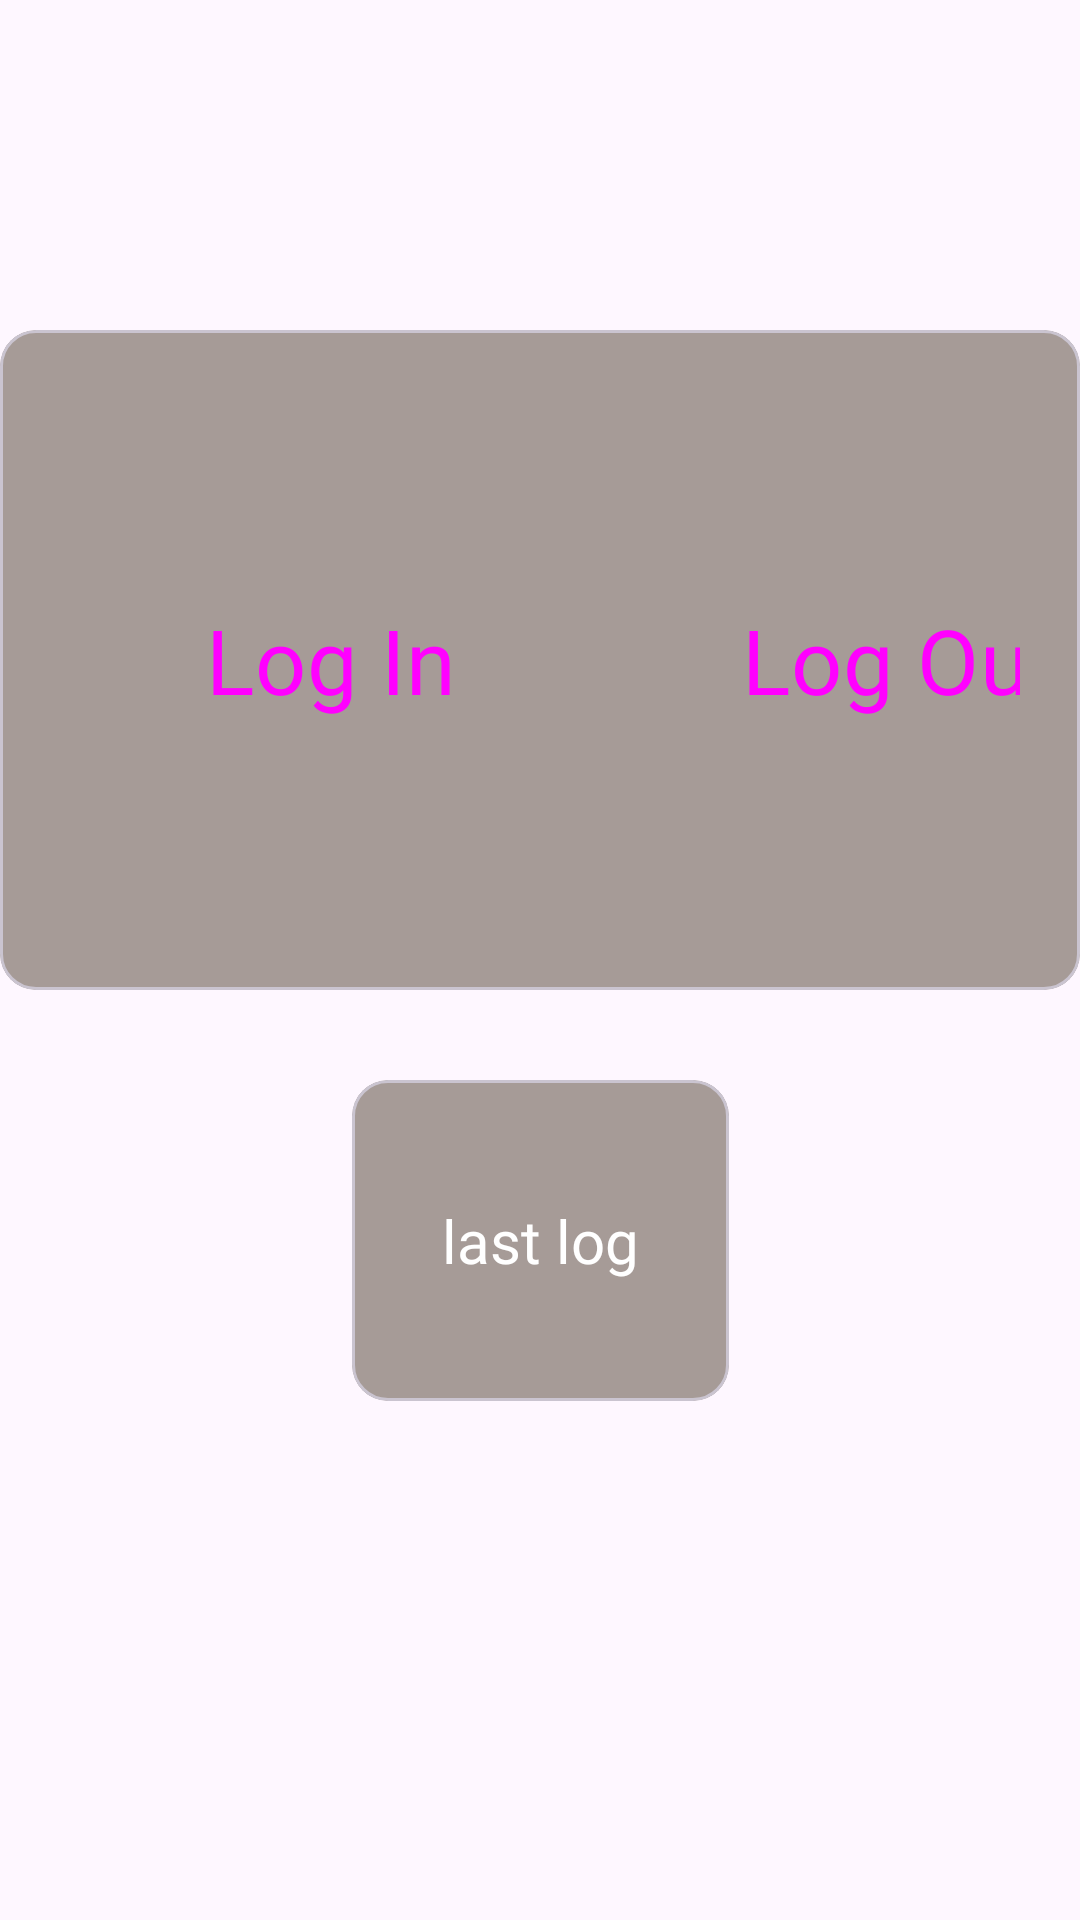

Reconstruct the res/layout file that produces this screen, plus the resources it refers to.
<!-- AndroidManifest.xml: application theme Theme.WorkSlateApp -->
<!-- res/layout/fragment_log.xml -->
<androidx.constraintlayout.widget.ConstraintLayout xmlns:android="http://schemas.android.com/apk/res/android"
    xmlns:tools="http://schemas.android.com/tools"
    xmlns:app="http://schemas.android.com/apk/res-auto"
    android:layout_width="match_parent"
    android:layout_height="match_parent"
    tools:context=".Fragments.LogFragment">


        <com.google.android.material.card.MaterialCardView
            android:id="@+id/Fragment_Log_BtnCardView"
            android:layout_width="wrap_content"
            android:layout_height="wrap_content"
            android:layout_marginBottom="200dp"
            android:backgroundTint="@color/brown_buttons"
            app:layout_constraintBottom_toBottomOf="parent"
            app:layout_constraintEnd_toEndOf="parent"
            app:layout_constraintStart_toStartOf="parent"
            app:layout_constraintTop_toTopOf="parent">

            <LinearLayout
                android:layout_width="wrap_content"
                android:layout_height="wrap_content"
                android:orientation="horizontal"
                android:layout_gravity="center"
                android:padding="20dp">

                <Button
                    style="@style/Widget.Material3.Button.ElevatedButton"
                    android:id="@+id/Fragment_Log_LogInBtn"
                    android:layout_width="180dp"
                    android:layout_height="180dp"
                    android:layout_marginEnd="10dp"
                    android:text="Log In"
                    android:textSize="30sp"
                    android:fontFamily="@font/font_title_bold"
                    android:elevation="10dp"
                    android:backgroundTint="@color/dark_gray"/>
                <Button
                    style="@style/Widget.Material3.Button.ElevatedButton"
                    android:id="@+id/Fragment_Log_LogOutBtn"
                    android:layout_width="180dp"
                    android:layout_height="180dp"
                    android:text="Log Out"
                    android:textSize="30sp"
                    android:fontFamily="@font/font_title_bold"
                    android:elevation="10dp"
                    android:backgroundTint="@color/dark_gray"/>
            </LinearLayout>

        </com.google.android.material.card.MaterialCardView>



        <com.google.android.material.card.MaterialCardView
            android:layout_width="wrap_content"
            android:layout_height="wrap_content"
            android:backgroundTint="@color/brown_buttons"
            android:layout_marginVertical="30dp"
            android:layout_gravity="center"
            app:layout_constraintTop_toBottomOf="@id/Fragment_Log_BtnCardView"
            app:layout_constraintEnd_toEndOf="parent"
            app:layout_constraintStart_toStartOf="parent">

            <com.google.android.material.textview.MaterialTextView
                android:id="@+id/Fragment_Log_LastLogTxt"
                android:layout_width="wrap_content"
                android:layout_height="wrap_content"
                android:layout_gravity="center"
                android:layout_marginVertical="10dp"
                android:text="last log"
                android:textSize="20sp"
                android:padding="30dp"
                android:textColor="@color/white"
                android:fontFamily="@font/font_title_bold"/>
        </com.google.android.material.card.MaterialCardView>





</androidx.constraintlayout.widget.ConstraintLayout>
<!-- resources referenced by this layout -->
<resources>
  <color name="brown_buttons">#A69B97</color>
  <color name="dark_gray">#424242</color>
  <color name="white">#FFFFFF</color>
  <style name="Theme.WorkSlateApp" parent="Theme.Material3.Light.NoActionBar">
          <item name="colorPrimary">@color/white</item>
          <item name="colorOnPrimary">@color/white</item>
          <item name="colorOnSurface">@color/black</item>
          <item name="colorPrimaryVariant">@color/white</item>
          <item name="colorOnSurfaceVariant">@color/black</item>
          <item name="android:statusBarColor">@color/gray</item>
      </style>
  <color name="black">#000000</color>
  <color name="gray">#5E5E5E</color>
</resources>
